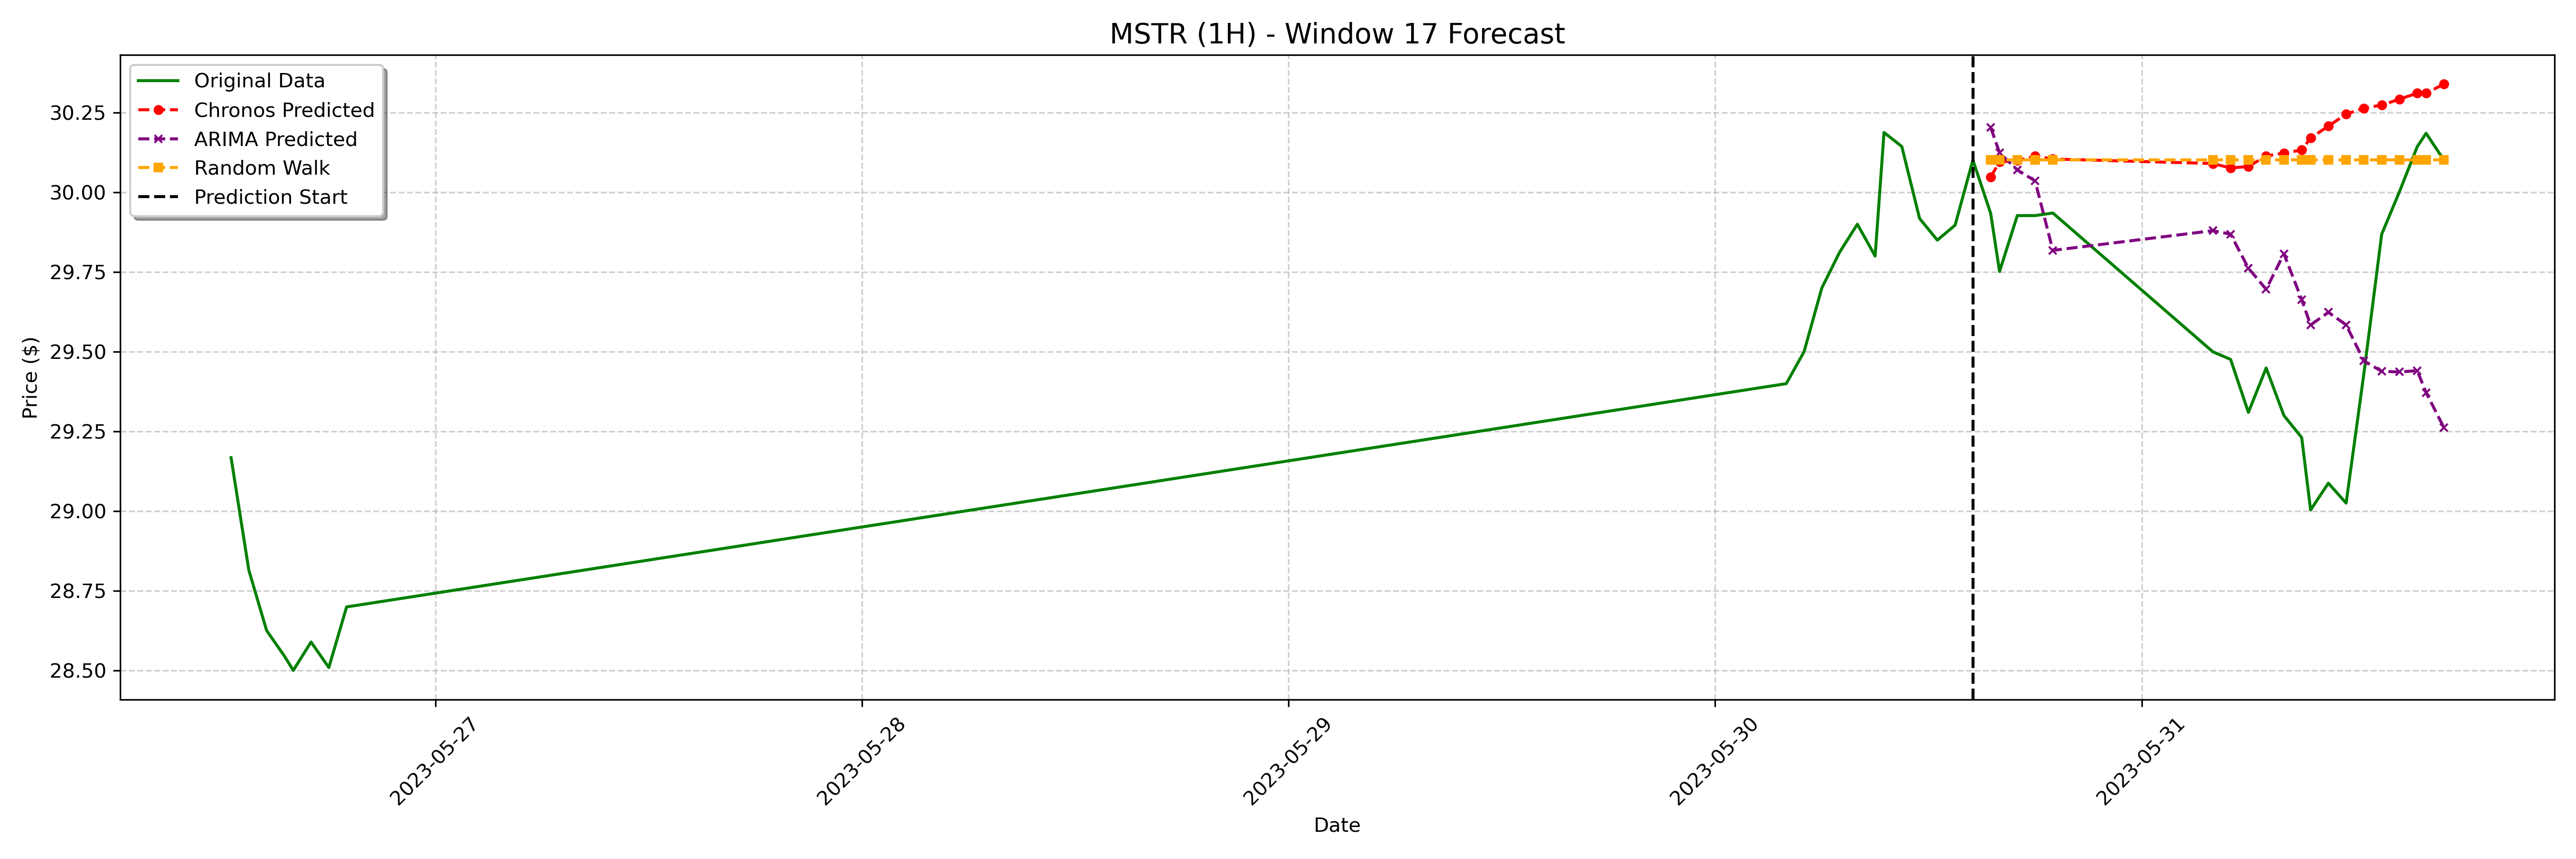

Values plotted in this chart, from the file beside it:
date, actual, chronos_forecast, arima_forecast, random_walk_forecast
2023-05-30 15:30:00-04:00, 29.93, 30.05, 30.2, 30.1
2023-05-30 16:00:00-04:00, 29.75, 30.09, 30.12, 30.1
2023-05-30 17:00:00-04:00, 29.93, 30.1, 30.07, 30.1
2023-05-30 18:00:00-04:00, 29.93, 30.11, 30.04, 30.1
2023-05-30 19:00:00-04:00, 29.94, 30.1, 29.82, 30.1
2023-05-31 04:00:00-04:00, 29.5, 30.09, 29.88, 30.1
2023-05-31 05:00:00-04:00, 29.48, 30.08, 29.87, 30.1
2023-05-31 06:00:00-04:00, 29.31, 30.08, 29.76, 30.1
2023-05-31 07:00:00-04:00, 29.45, 30.11, 29.7, 30.1
2023-05-31 08:00:00-04:00, 29.3, 30.12, 29.81, 30.1
2023-05-31 09:00:00-04:00, 29.23, 30.13, 29.66, 30.1
2023-05-31 09:30:00-04:00, 29, 30.17, 29.58, 30.1
2023-05-31 10:30:00-04:00, 29.09, 30.21, 29.62, 30.1
2023-05-31 11:30:00-04:00, 29.03, 30.25, 29.58, 30.1
2023-05-31 12:30:00-04:00, 29.43, 30.26, 29.47, 30.1
2023-05-31 13:30:00-04:00, 29.87, 30.27, 29.44, 30.1
2023-05-31 14:30:00-04:00, 30, 30.29, 29.44, 30.1
2023-05-31 15:30:00-04:00, 30.14, 30.31, 29.44, 30.1
2023-05-31 16:00:00-04:00, 30.19, 30.31, 29.37, 30.1
2023-05-31 17:00:00-04:00, 30.1, 30.34, 29.26, 30.1
